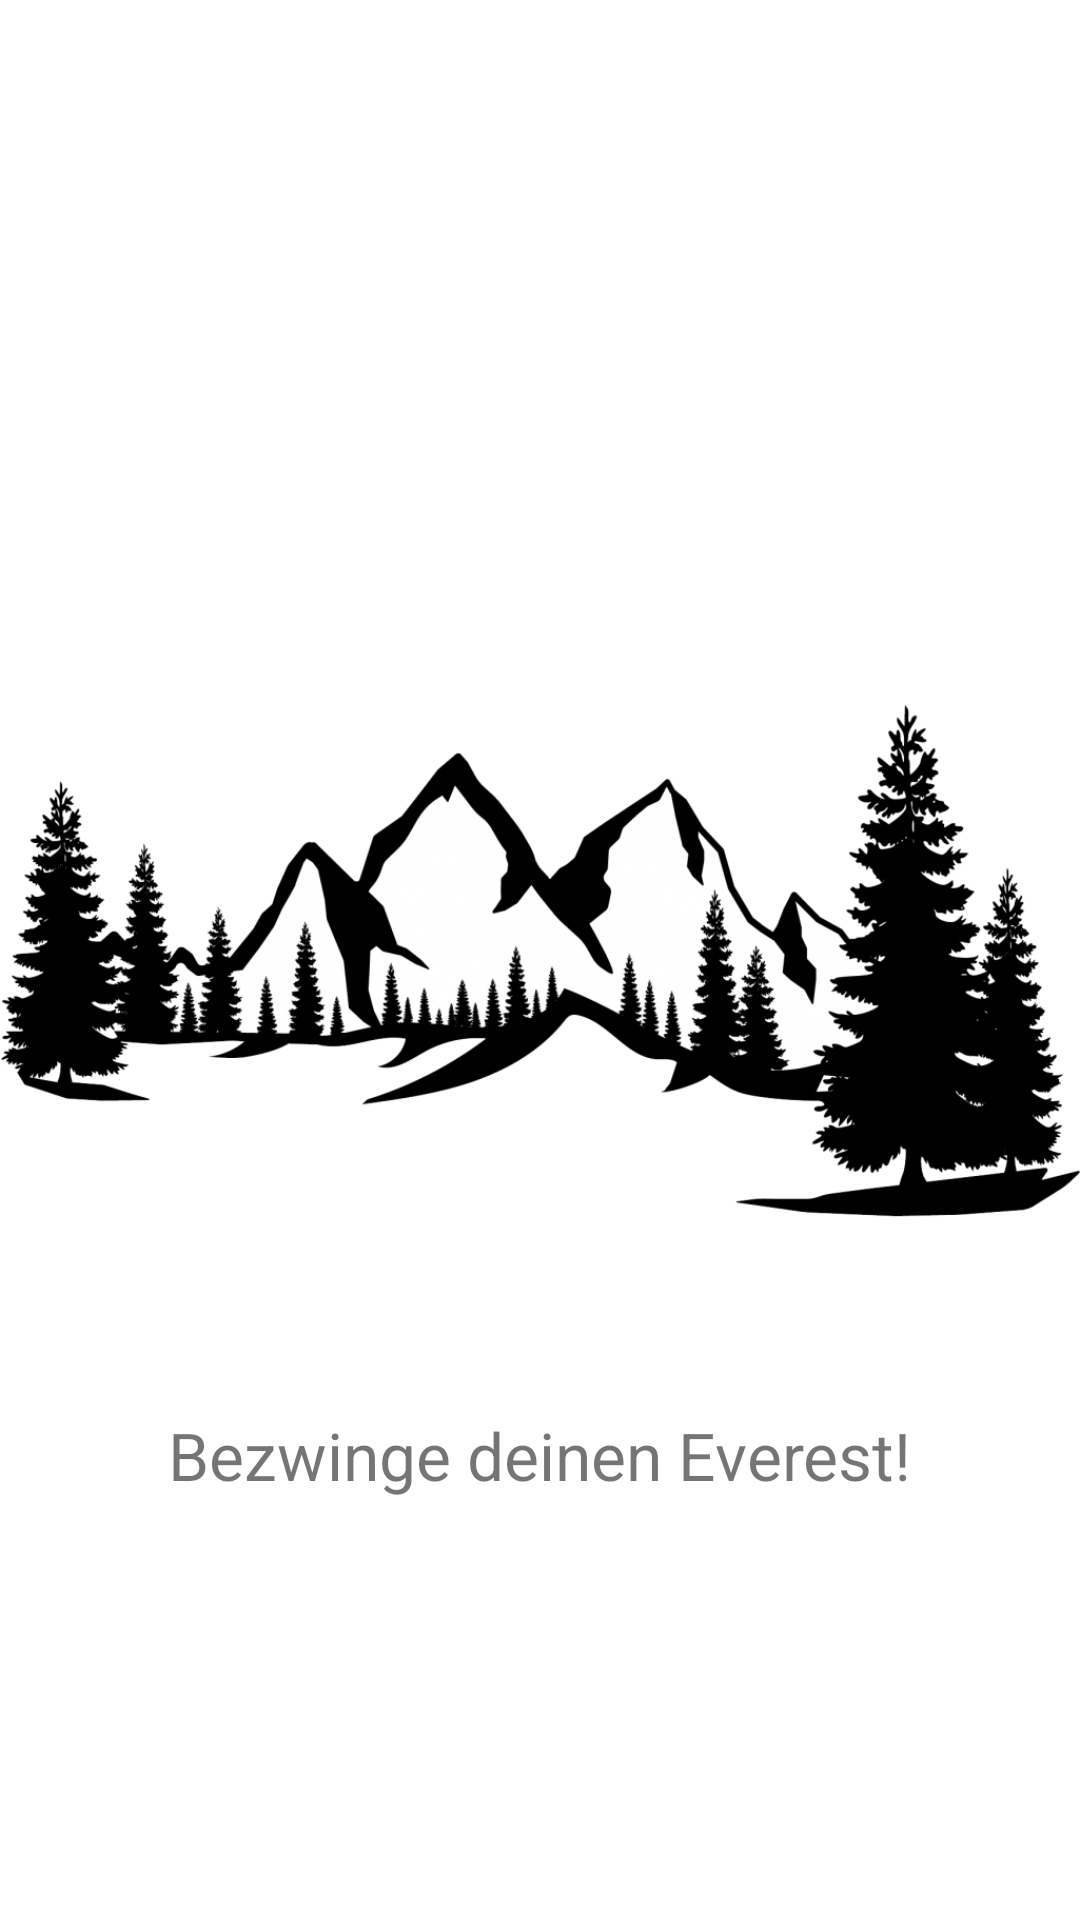

Here is an Android app screen rendered from its layout file. Give the layout XML and the strings, colors and styles it references.
<!-- AndroidManifest.xml: application theme Theme.MyEverest -->
<!-- res/layout/placeholder.xml -->
<?xml version="1.0" encoding="utf-8"?>
<androidx.constraintlayout.widget.ConstraintLayout xmlns:android="http://schemas.android.com/apk/res/android"
    xmlns:app="http://schemas.android.com/apk/res-auto"
    xmlns:tools="http://schemas.android.com/tools"
    android:layout_width="match_parent"
    android:layout_height="match_parent">

    <ImageView
        android:id="@+id/imageView"
        android:layout_width="wrap_content"
        android:layout_height="wrap_content"
        app:layout_constraintBottom_toBottomOf="parent"
        app:layout_constraintEnd_toEndOf="parent"
        app:layout_constraintStart_toStartOf="parent"
        app:layout_constraintTop_toTopOf="parent"
        app:srcCompat="@mipmap/silhouette" />

    <TextView
        android:id="@+id/textViewRecycle"
        android:layout_width="wrap_content"
        android:layout_height="wrap_content"
        android:text="Bezwinge deinen Everest!"
        android:textSize="22sp"
        app:layout_constraintBottom_toBottomOf="parent"
        app:layout_constraintEnd_toEndOf="parent"
        app:layout_constraintStart_toStartOf="parent"
        app:layout_constraintTop_toTopOf="parent"
        app:layout_constraintVertical_bias="0.77" />
</androidx.constraintlayout.widget.ConstraintLayout>
<!-- resources referenced by this layout -->
<resources>
  <!-- mipmap silhouette: png bitmap (mipmap, 121426 bytes) -->
  <style name="Theme.MyEverest" parent="Theme.MaterialComponents.DayNight.DarkActionBar">
          
          <item name="colorPrimary">@color/lightblue</item>
          <item name="colorPrimaryVariant">@color/darkblue</item>
          <item name="colorOnPrimary">@color/white</item>
          
          <item name="colorSecondary">@color/orange</item>
          <item name="colorSecondaryVariant">@color/red</item>
          <item name="colorOnSecondary">@color/black</item>
          
          <item name="android:statusBarColor" tools:targetApi="l">?attr/colorPrimaryVariant</item>
          
      </style>
  <color name="lightblue">#2a9d8f</color>
  <color name="darkblue">#264653</color>
  <color name="white">#FFFFFFFF</color>
  <color name="orange">#f4a261</color>
  <color name="red">#e76f51</color>
  <color name="black">#FF000000</color>
</resources>
